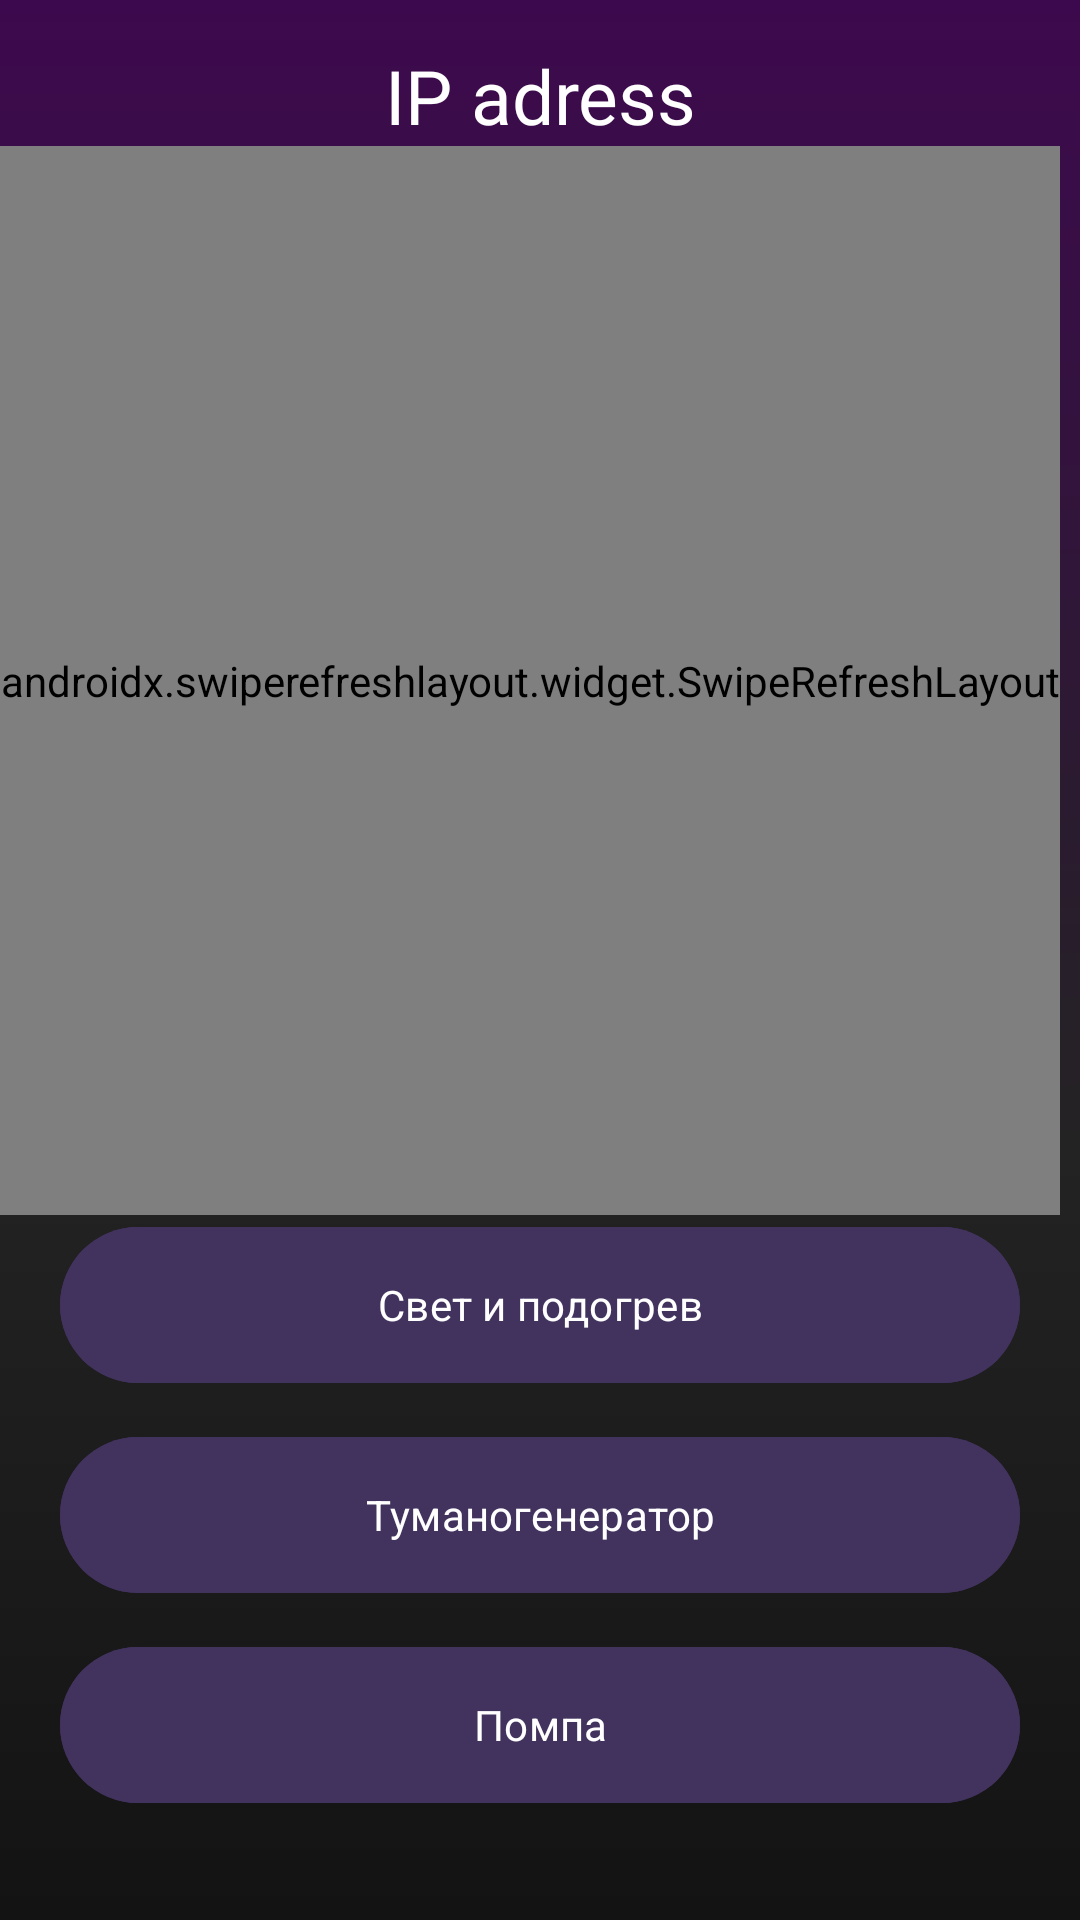

This screen was rendered from an Android layout file. Write that file and the resources it references.
<!-- AndroidManifest.xml: application theme Theme.Terrarium -->
<!-- res/layout/fragment_home.xml -->
<?xml version="1.0" encoding="utf-8"?>
<RelativeLayout xmlns:android="http://schemas.android.com/apk/res/android"
    xmlns:app="http://schemas.android.com/apk/res-auto"
    xmlns:tools="http://schemas.android.com/tools"
    android:id="@+id/main"
    android:layout_width="match_parent"
    android:layout_height="match_parent"
    tools:context=".MainActivity">

    <TextView
        android:id="@+id/textViewIP"
        android:layout_width="match_parent"
        android:layout_height="wrap_content"
        android:layout_marginLeft="20dp"
        android:layout_marginTop="15dp"
        android:layout_marginRight="20dp"
        android:gravity="center"
        android:text="IP adress"
        android:textSize="25sp" />


    <androidx.swiperefreshlayout.widget.SwipeRefreshLayout
        android:id="@+id/swiperefresh"
        android:layout_height="wrap_content"
        android:layout_width="wrap_content"
        android:layout_below="@+id/textViewIP"
        android:layout_above="@+id/button_loyaout">

        <LinearLayout
            android:layout_width="match_parent"
            android:layout_height="match_parent"
            android:layout_above="@id/button_loyaout"
            android:layout_below="@+id/textViewIP"
            android:layout_marginLeft="20dp"
            android:layout_marginTop="25dp"
            android:layout_marginRight="20dp"
            android:layout_marginBottom="25dp"
            android:orientation="horizontal"
            android:gravity="center">

            <TextView
                android:id="@+id/textC"
                style="@style/ButtonDesignOsn"
                android:layout_width="match_parent"
                android:layout_height="match_parent"
                android:layout_marginBottom="10dp"
                android:layout_weight="1"
                android:gravity="center"
                android:text="°С"
                android:textSize="60sp" />

            <TextView
                android:id="@+id/textH"
                style="@style/ButtonDesignOsn"
                android:layout_width="match_parent"
                android:layout_height="match_parent"
                android:gravity="center"
                android:layout_marginBottom="10dp"
                android:text="%"
                android:textSize="60sp"
                android:layout_weight="1"/>

        </LinearLayout>
    </androidx.swiperefreshlayout.widget.SwipeRefreshLayout>

    <LinearLayout
        android:id="@+id/button_loyaout"
        android:layout_width="match_parent"
        android:layout_height="wrap_content"
        android:layout_alignParentBottom="true"
        android:layout_marginLeft="20dp"
        android:layout_marginRight="20dp"
        android:layout_marginBottom="25dp"

        android:orientation="vertical">

        <Button
            android:id="@+id/buttonR1"
            style="@style/ButtonDesign"
            android:layout_width="match_parent"
            android:layout_height="60dp"
            android:layout_marginBottom="10dp"
            android:text="Свет и подогрев" />

        <Button
            android:id="@+id/buttonR2"
            style="@style/ButtonDesign"
            android:layout_width="match_parent"
            android:layout_height="60dp"
            android:layout_marginBottom="10dp"
            android:text="Туманогенератор" />

        <Button
            android:id="@+id/buttonR3"
            style="@style/ButtonDesign"
            android:layout_width="match_parent"
            android:layout_height="60dp"
            android:layout_marginBottom="10dp"
            android:text="Помпа" />

    </LinearLayout>





</RelativeLayout>
<!-- resources referenced by this layout -->
<resources>
  <style name="ButtonDesign">
          <item name="android:textColor">@color/white</item>
          <item name="android:backgroundTint">#42325E</item>
      </style>
  <style name="ButtonDesignOsn">
          <item name="android:textColor">@color/white</item>
          <item name="android:backgroundTint">#42325E</item>
          <item name="fontFamily">@font/montserrat_bold</item>
      </style>
  <style name="Theme.Terrarium" parent="Base.Theme.Terrarium" />
  <style name="Base.Theme.Terrarium" parent="Theme.Material3.DayNight.NoActionBar">
          <item name="android:windowBackground">@drawable/background_gradient</item>
          <item name="android:textColor">@color/white</item>
          <item name="colorPrimary">#3D094E</item>
          <item name="colorPrimaryDark">#3D094E</item>
          <item name="fontFamily">@font/montserrat_medium</item>
      </style>
  <!-- drawable background_gradient (drawable) -->
  <?xml version="1.0" encoding="utf-8"?>
  <layer-list xmlns:android="http://schemas.android.com/apk/res/android">
      <item>
          <shape android:shape="rectangle">
              <gradient
                  android:startColor="#3D094E"
                  android:centerColor="#232323"
                  android:centerY="0.6"
                  android:endColor="#131313"
                  android:angle="270"/>
          </shape>
      </item>
  </layer-list>
  <!-- not gathered from this repository: default colours our renderer supplied (Android Studio template values) -->
  <color name="white">#FFFFFFFF</color>
</resources>
